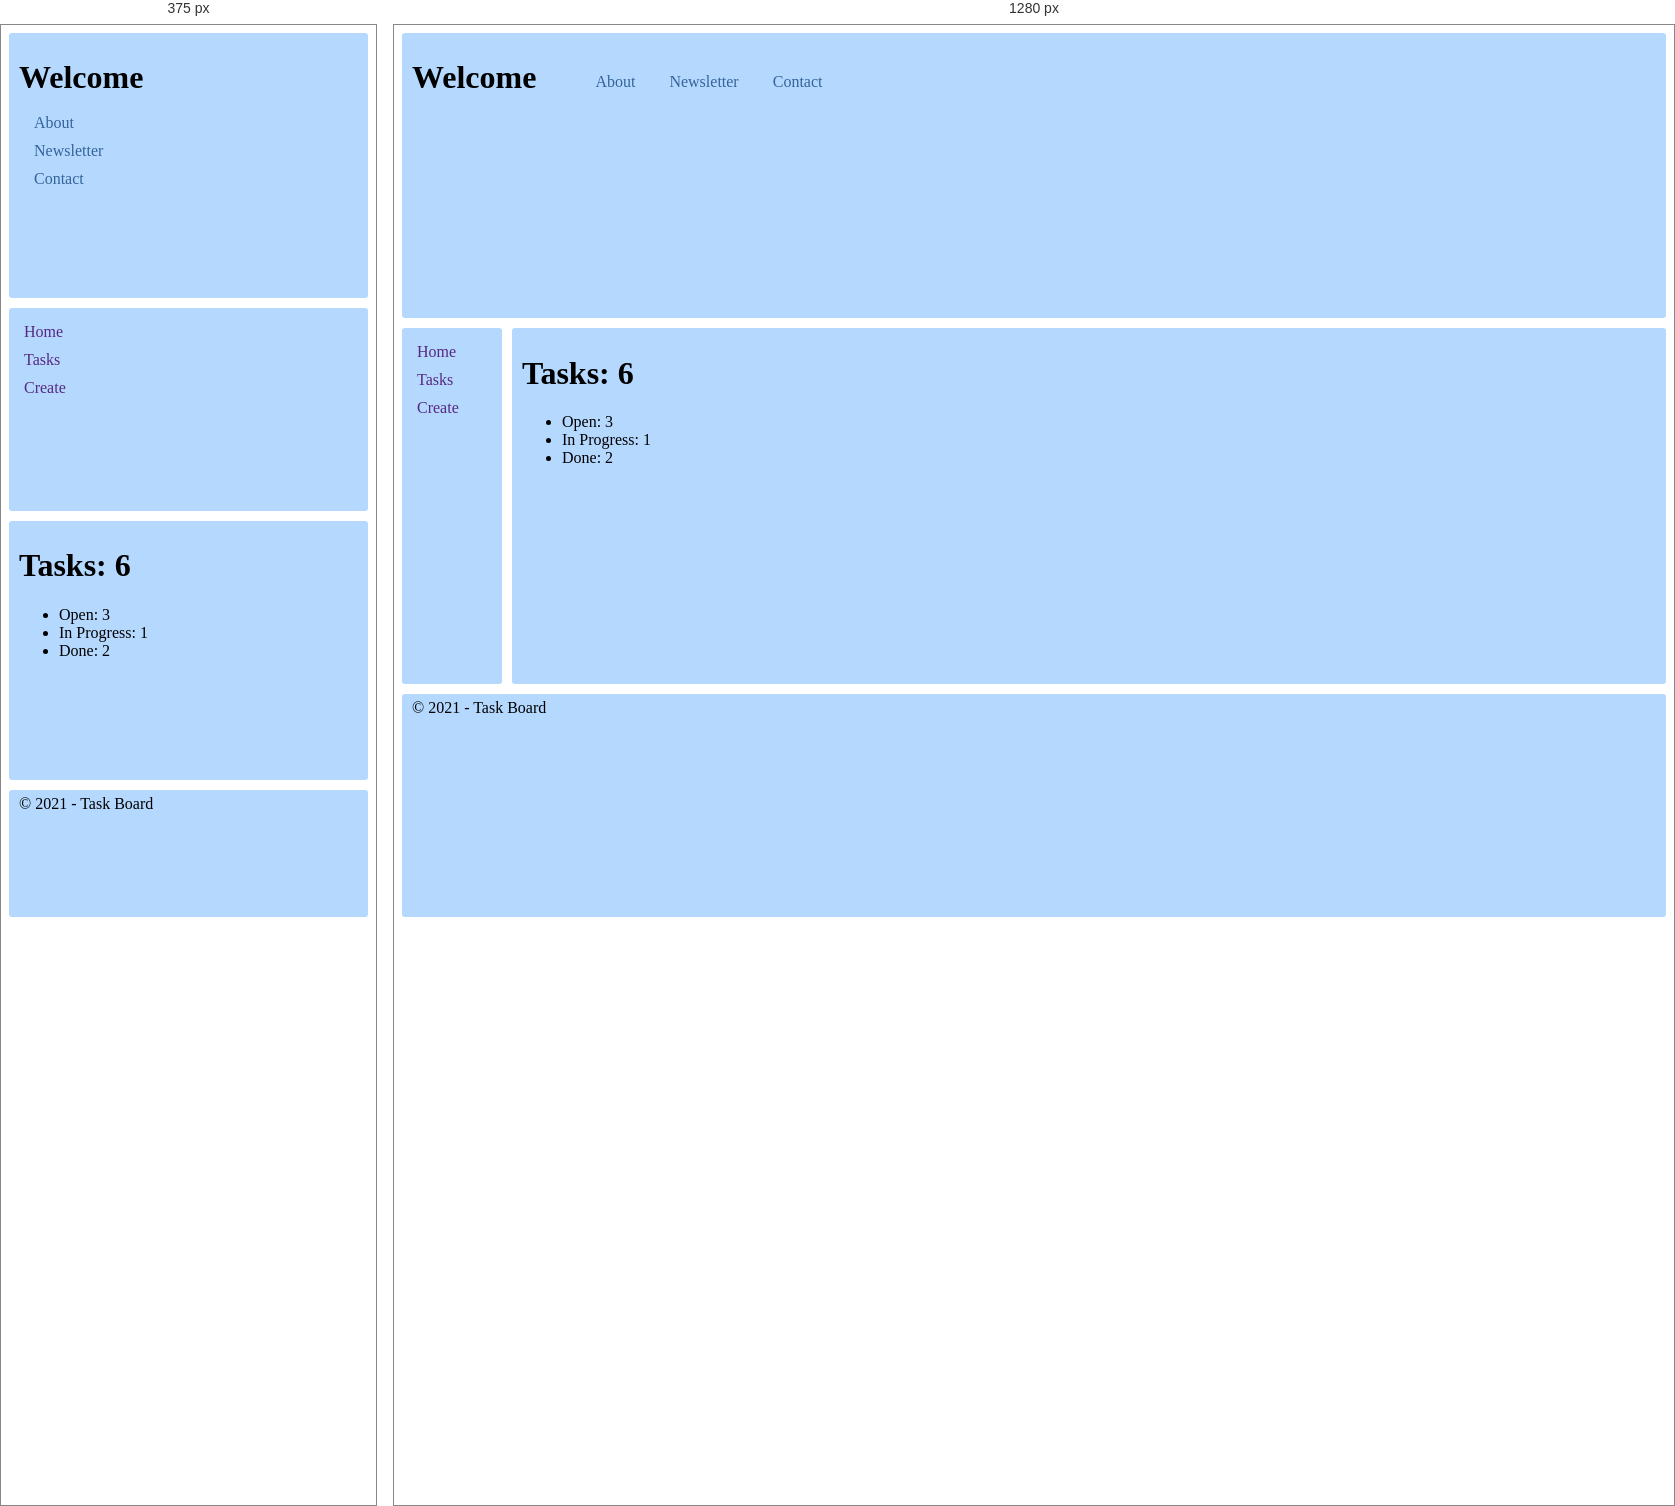
Rendered at 375 px and 1280 px, left to right.

<!-- file: simple-site-layout.html -->
<html>
<html lang="en">
<head>
    <title>Simple Site Layout</title>
    <meta name="viewport" content="width=device-width, initial-scale=1" />
    <link rel="stylesheet" href="styles.css">
</head>
<body>
    <header>
        <h1>Welcome</h1>
        <nav>
            <ul>
                <li><a href="#">About</a></li>
                <li><a href="#">Newsletter</a></li>
                <li><a href="#">Contact</a></li>
            </ul>
        </nav>
    </header>
    <aside>
        <ul>
            <li><a>Home</a></li>
            <li><a>Tasks</a></li>
            <li><a>Create</a></li>
        </ul>
    </aside>
    <main>
        <h1>Tasks: 6</h1>
        <ul>
            <li>Open: 3</li>
            <li>In Progress: 1</li>
            <li>Done: 2</li>
        </ul>
    </main>
    <footer>
        <div>
            &copy 2021 - Task Board
        </div>
    </footer>
</body>
</html>

/* @media block from styles.css */
@media (max-width:500px) {
    body{
        display:grid;
        grid-template-areas:
        "header header"
        "aside aside"
        "main main"
        "footer footer";
    }
    header h1{
        display:block;
        margin-bottom:5px;
    }
    header{
        grid-area:header;
    }
    aside{
        grid-area:aside;
    }
    main{
        grid-area:main;
    }
    footer{
        grid-area:footer;
    }
    header nav a{
        display:block;
        padding-left:5px;
    }
    header nav ul{
        margin:0;
        padding:0;
    }
}